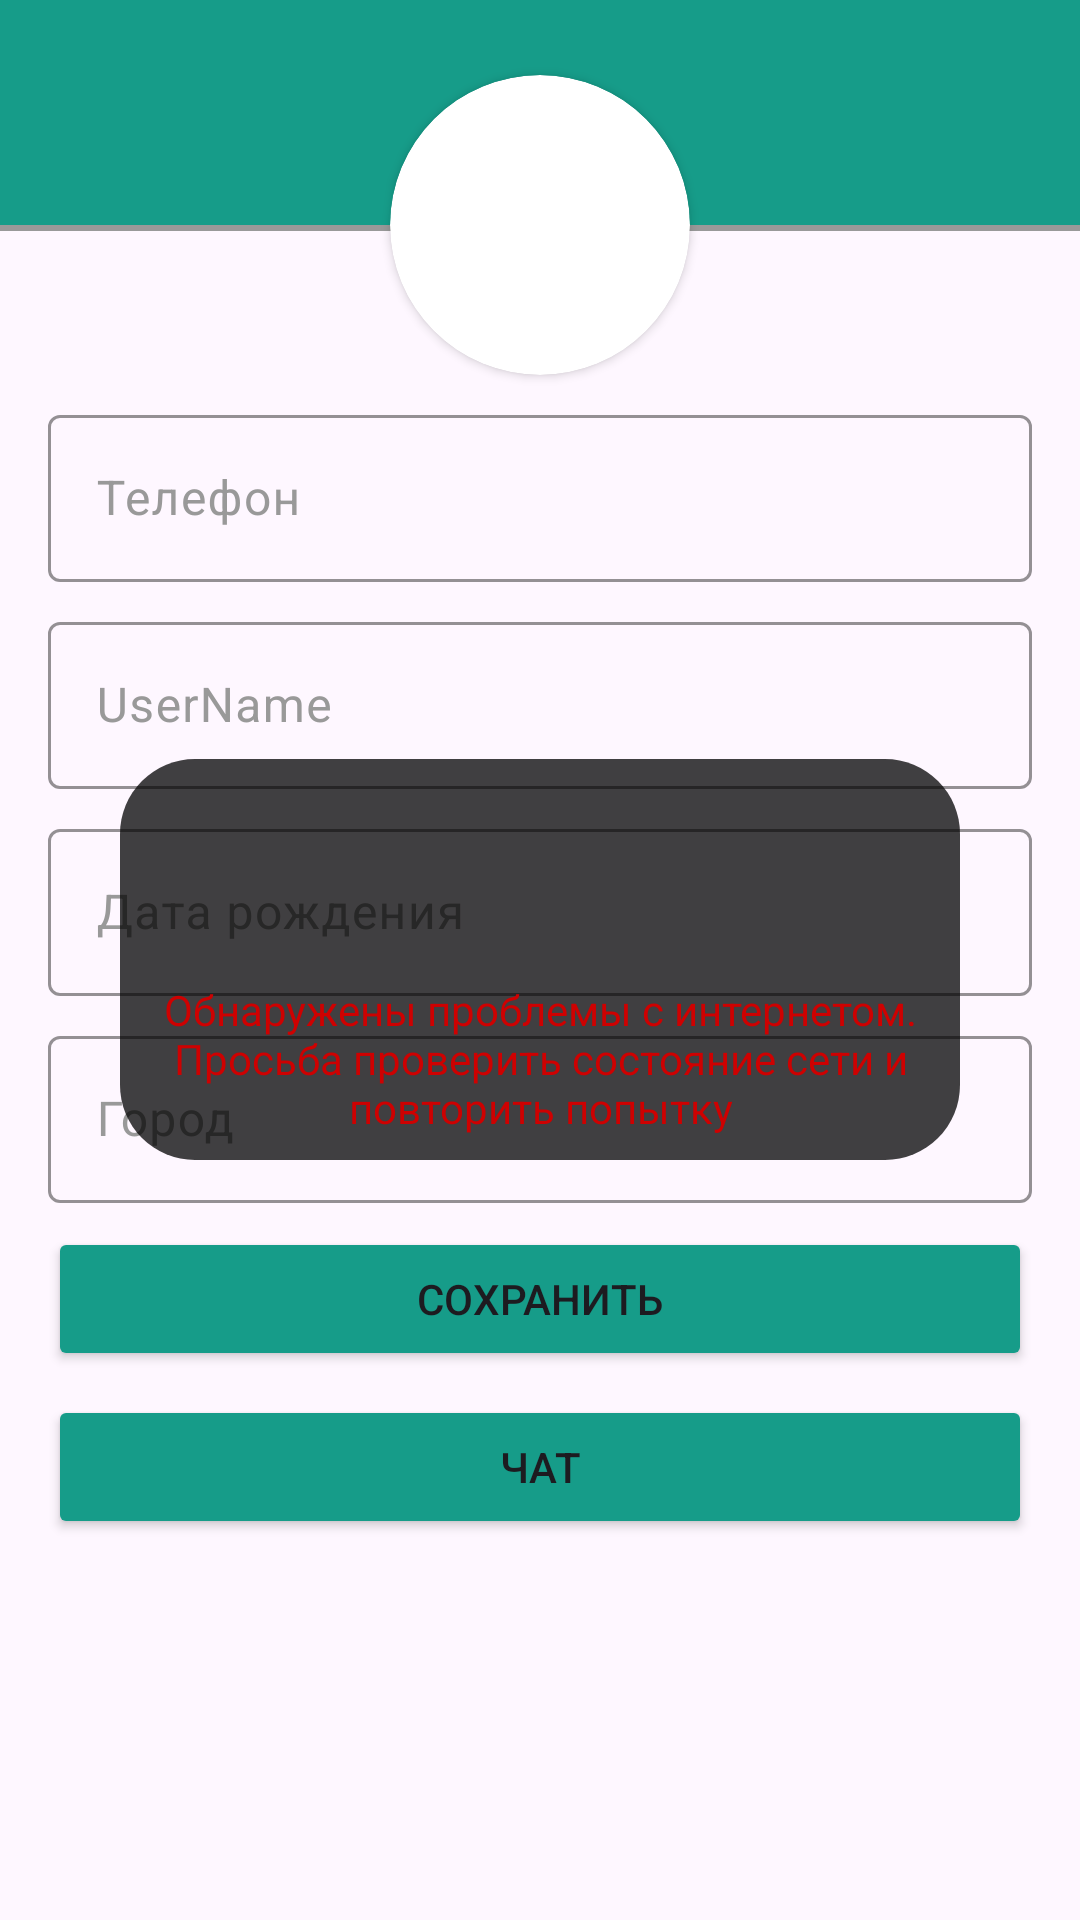

Reconstruct the res/layout file that produces this screen, plus the resources it refers to.
<!-- AndroidManifest.xml: application theme Theme.Mango_test_task -->
<!-- res/layout/fragment_profile.xml -->
<?xml version="1.0" encoding="utf-8"?>
<androidx.constraintlayout.widget.ConstraintLayout xmlns:android="http://schemas.android.com/apk/res/android"
    xmlns:app="http://schemas.android.com/apk/res-auto"
    xmlns:tools="http://schemas.android.com/tools"
    android:layout_width="match_parent"
    android:layout_height="match_parent"
    tools:context=".feature.profile.presentation.ProfileFragment">

    <View
        android:id="@+id/header"
        android:layout_width="match_parent"
        android:layout_height="75dp"
        android:background="@color/green_200"
        app:layout_constraintEnd_toEndOf="parent"
        app:layout_constraintStart_toStartOf="parent"
        app:layout_constraintTop_toTopOf="parent" />

    <View
        android:id="@+id/divider2"
        android:layout_width="match_parent"
        android:layout_height="2dp"
        android:background="@color/grey_200"
        app:layout_constraintEnd_toEndOf="parent"
        app:layout_constraintStart_toStartOf="parent"
        app:layout_constraintTop_toBottomOf="@+id/header" />

    <androidx.cardview.widget.CardView
        android:id="@+id/image_card"
        android:layout_width="100dp"
        android:layout_height="100dp"
        android:layout_marginTop="25dp"
        app:cardCornerRadius="360dp"
        android:elevation="0dp"
        app:layout_constraintEnd_toEndOf="parent"
        app:layout_constraintStart_toStartOf="parent"
        app:layout_constraintTop_toTopOf="@+id/header">

        <ImageView
            android:id="@+id/userAvatar"
            android:layout_width="match_parent"
            android:layout_height="match_parent"
            tools:src="@tools:sample/avatars"
            android:scaleType="centerCrop"
            android:importantForAccessibility="no" />
        <Button
            android:id="@+id/user_avatar_update_button"
            android:layout_width="40dp"
            android:layout_height="40dp"
            app:icon="@drawable/profile_ic_edit_mode"
            android:layout_gravity="end"
            android:layout_marginEnd="10dp"
            style="@style/Widget.Material3.Button.TextButton.Icon"
            app:backgroundTint="@color/white"
            />

    </androidx.cardview.widget.CardView>

    <ScrollView
        android:layout_width="match_parent"
        android:layout_height="wrap_content"
        app:layout_constraintVertical_bias="0"
        app:layout_constraintBottom_toBottomOf="parent"
        app:layout_constraintTop_toBottomOf="@+id/image_card">


        <LinearLayout
            android:id="@+id/linearLayout"
            android:layout_width="match_parent"
            android:layout_height="match_parent"
            android:layout_marginHorizontal="16dp"
            android:orientation="vertical"
            app:layout_constraintTop_toBottomOf="@+id/header"
            tools:layout_editor_absoluteX="16dp">

            <com.google.android.material.textfield.TextInputLayout
                android:layout_width="match_parent"
                android:layout_height="wrap_content"
                android:layout_marginVertical="8dp"
                android:hint="@string/root_phone"
                android:textColorHint="@color/grey_200"
                app:boxStrokeColor="@color/green_200"
                app:endIconMode="clear_text"
                app:hintTextColor="@color/green_200">

                <com.google.android.material.textfield.TextInputEditText
                    android:id="@+id/phone_number"
                    android:layout_width="match_parent"
                    android:layout_height="wrap_content"
                    android:enabled="false" />
            </com.google.android.material.textfield.TextInputLayout>

            <com.google.android.material.textfield.TextInputLayout
                android:layout_width="match_parent"
                android:layout_height="wrap_content"
                android:hint="@string/root_userName"

                android:textColorHint="@color/grey_200"
                app:boxStrokeColor="@color/green_200"
                app:endIconMode="clear_text"
                app:hintTextColor="@color/green_200">

                <com.google.android.material.textfield.TextInputEditText
                    android:id="@+id/user_name"
                    android:layout_width="match_parent"
                    android:layout_height="wrap_content"
                    android:enabled="false" />
            </com.google.android.material.textfield.TextInputLayout>

            <com.google.android.material.textfield.TextInputLayout
                android:id="@+id/birth_day_layout"
                android:layout_width="match_parent"
                android:layout_height="wrap_content"
                android:layout_marginVertical="8dp"
                android:hint="@string/root_birth_day"
                android:textColorHint="@color/grey_200"
                app:boxStrokeColor="@color/green_200"
                app:endIconMode="clear_text"
                app:hintTextColor="@color/green_200">

                <com.google.android.material.textfield.TextInputEditText
                    android:id="@+id/birth_day"
                    android:layout_width="match_parent"
                    android:layout_height="wrap_content"
                    android:inputType="phone" />
            </com.google.android.material.textfield.TextInputLayout>


            <com.google.android.material.textfield.TextInputLayout
                android:layout_width="match_parent"
                android:layout_height="wrap_content"
                android:hint="@string/root_city"
                android:textColorHint="@color/grey_200"
                app:boxStrokeColor="@color/green_200"
                app:endIconMode="clear_text"
                app:hintTextColor="@color/green_200">

                <com.google.android.material.textfield.TextInputEditText
                    android:id="@+id/city"
                    android:layout_width="match_parent"
                    android:layout_height="wrap_content" />
            </com.google.android.material.textfield.TextInputLayout>

            <Button
                android:id="@+id/save_button"
                android:layout_width="match_parent"
                android:layout_height="wrap_content"
                android:layout_marginVertical="8dp"
                android:backgroundTint="@color/green_200"
                android:text="@string/profile_update_button" />

            <Button
                android:id="@+id/chat_button"
                android:layout_width="match_parent"
                android:layout_height="wrap_content"
                android:backgroundTint="@color/green_200"
                android:text="@string/profile_chat_button" />

        </LinearLayout>

    </ScrollView>



    <FrameLayout
        android:id="@+id/progress_bar"
        android:layout_width="match_parent"
        android:background="@color/white"
        android:elevation="3dp"
        android:visibility="gone"
        android:layout_height="match_parent">

        <ProgressBar
            android:layout_width="70dp"
            android:layout_height="70dp"
            android:layout_gravity="center"
            android:indeterminateTint="@color/green_200" />
    </FrameLayout>

    <include layout="@layout/error_internet_tem"
        android:id="@+id/error_network"
        android:layout_gravity="center"
        android:layout_width="match_parent"
        android:layout_height="match_parent"
        app:layout_constraintTop_toTopOf="parent"
        app:layout_constraintTop_toBottomOf="parent"/>

</androidx.constraintlayout.widget.ConstraintLayout>
<!-- res/layout/error_internet_tem.xml (included above) -->
<?xml version="1.0" encoding="utf-8"?>
<FrameLayout xmlns:android="http://schemas.android.com/apk/res/android"
    xmlns:app="http://schemas.android.com/apk/res-auto"
    android:layout_width="match_parent"
    android:id="@+id/error"
    android:layout_height="match_parent">

    <LinearLayout
        android:layout_width="match_parent"
        android:layout_marginHorizontal="40dp"
        android:orientation="vertical"
        android:layout_gravity="center"
        android:background="@drawable/bg_error_internet"
        android:layout_height="wrap_content">

        <ImageView
            android:layout_marginTop="16dp"
            android:layout_width="50dp"
            android:layout_height="50dp"
            android:layout_gravity="center"
            android:src="@drawable/ic_wifi_off"
            app:tint="@color/error" />

        <TextView
            android:layout_width="match_parent"
            android:layout_height="wrap_content"
            android:textColor="@color/error"
            android:gravity="center"
            android:padding="8dp"
            android:text="@string/error_network_message"
            />

    </LinearLayout>

</FrameLayout>
<!-- resources referenced by this layout -->
<resources>
  <color name="error">#CE0101</color>
  <color name="green_200">#169C89</color>
  <color name="grey_200">#999999</color>
  <color name="white">#FFFFFFFF</color>
  <!-- drawable bg_error_internet (drawable) -->
  <?xml version="1.0" encoding="utf-8"?>
  <shape xmlns:android="http://schemas.android.com/apk/res/android" android:shape="rectangle">
  
      <corners android:radius="25dp"/>
      <solid android:color="@color/error_internet_bg"/>
  
  </shape>
  <string name="error_network_message">Обнаружены проблемы с интернетом. Просьба проверить
          состояние сети и повторить попытку</string>
  <string name="profile_chat_button">Чат</string>
  <string name="profile_update_button">Сохранить</string>
  <string name="root_birth_day">Дата рождения</string>
  <string name="root_city">Город</string>
  <string name="root_phone">Телефон</string>
  <string name="root_userName">UserName</string>
  <style name="Theme.Mango_test_task" parent="Base.Theme.Mango_test_task" />
  <color name="error_internet_bg">#BE000000</color>
  <style name="Base.Theme.Mango_test_task" parent="Theme.Material3.DayNight.NoActionBar">
          
          
      </style>
</resources>
